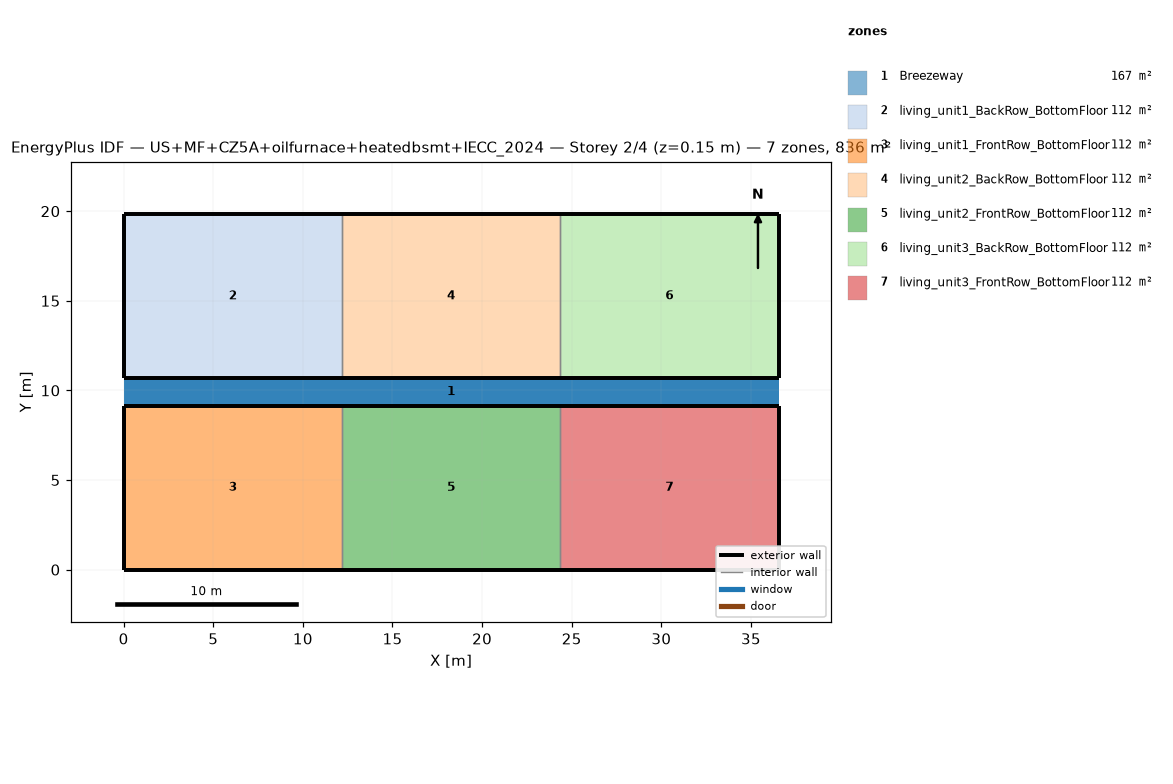
=== STOREY PLAN SPEC (per zone: floor XY polygon, exterior-wall plan segments, windows/doors) ===
zone 1: Breezeway  (167.0 m²)
  floor: (36.54, 9.16) (0.00, 9.16) (0.00, 10.68) (36.54, 10.68)
  floor: (36.54, 9.16) (0.00, 9.16) (0.00, 10.68) (36.54, 10.68)
  floor: (36.54, 9.16) (0.00, 9.16) (0.00, 10.68) (36.54, 10.68)
zone 2: living_unit1_BackRow_BottomFloor  (111.5 m²)
  floor: (12.18, 10.68) (0.00, 10.68) (0.00, 19.84) (12.18, 19.84)
  exterior wall: (0.00, 10.68) – (12.18, 10.68)  [12.2 m]
  exterior wall: (12.18, 19.84) – (0.00, 19.84)  [12.2 m]
  exterior wall: (0.00, 19.84) – (0.00, 10.68)  [9.2 m]
  interior walls: 1
zone 3: living_unit1_FrontRow_BottomFloor  (111.5 m²)
  floor: (12.18, 0.00) (0.00, 0.00) (0.00, 9.16) (12.18, 9.16)
  exterior wall: (0.00, 0.00) – (12.18, 0.00)  [12.2 m]
  exterior wall: (12.18, 9.16) – (0.00, 9.16)  [12.2 m]
  exterior wall: (0.00, 9.16) – (0.00, 0.00)  [9.2 m]
  interior walls: 1
zone 4: living_unit2_BackRow_BottomFloor  (111.5 m²)
  floor: (24.36, 10.68) (12.18, 10.68) (12.18, 19.84) (24.36, 19.84)
  exterior wall: (12.18, 10.68) – (24.36, 10.68)  [12.2 m]
  exterior wall: (24.36, 19.84) – (12.18, 19.84)  [12.2 m]
  interior walls: 2
zone 5: living_unit2_FrontRow_BottomFloor  (111.5 m²)
  floor: (24.36, 0.00) (12.18, 0.00) (12.18, 9.16) (24.36, 9.16)
  exterior wall: (12.18, 0.00) – (24.36, 0.00)  [12.2 m]
  exterior wall: (24.36, 9.16) – (12.18, 9.16)  [12.2 m]
  interior walls: 2
zone 6: living_unit3_BackRow_BottomFloor  (111.5 m²)
  floor: (36.54, 10.68) (24.36, 10.68) (24.36, 19.84) (36.54, 19.84)
  exterior wall: (24.36, 10.68) – (36.54, 10.68)  [12.2 m]
  exterior wall: (36.54, 10.68) – (36.54, 19.84)  [9.2 m]
  exterior wall: (36.54, 19.84) – (24.36, 19.84)  [12.2 m]
  interior walls: 1
zone 7: living_unit3_FrontRow_BottomFloor  (111.5 m²)
  floor: (36.54, 0.00) (24.36, 0.00) (24.36, 9.16) (36.54, 9.16)
  exterior wall: (24.36, 0.00) – (36.54, 0.00)  [12.2 m]
  exterior wall: (36.54, 0.00) – (36.54, 9.16)  [9.2 m]
  exterior wall: (36.54, 9.16) – (24.36, 9.16)  [12.2 m]
  interior walls: 1

=== DERIVED (storey summary) ===
Building: US+MF+CZ5A+oilfurnace+heatedbsmt+IECC_2024
Storey: 2 of 4  (floor level z = 0.15 m)
Storey gross floor area: 836.2 m²
Zones on this storey: 7
  - Breezeway: floor 167.0 m²
  - living_unit1_BackRow_BottomFloor: floor 111.5 m²; exterior wall 33.5 m (86.9 m²); WWR 0.0%
  - living_unit1_FrontRow_BottomFloor: floor 111.5 m²; exterior wall 33.5 m (86.9 m²); WWR 0.0%
  - living_unit2_BackRow_BottomFloor: floor 111.5 m²; exterior wall 24.4 m (63.1 m²); WWR 0.0%
  - living_unit2_FrontRow_BottomFloor: floor 111.5 m²; exterior wall 24.4 m (63.1 m²); WWR 0.0%
  - living_unit3_BackRow_BottomFloor: floor 111.5 m²; exterior wall 33.5 m (86.9 m²); WWR 0.0%
  - living_unit3_FrontRow_BottomFloor: floor 111.5 m²; exterior wall 33.5 m (86.9 m²); WWR 0.0%
Zone adjacency (shared interzone walls):
  - living_unit1_BackRow_BottomFloor ↔ living_unit2_BackRow_BottomFloor
  - living_unit1_FrontRow_BottomFloor ↔ living_unit2_FrontRow_BottomFloor
  - living_unit2_BackRow_BottomFloor ↔ living_unit3_BackRow_BottomFloor
  - living_unit2_FrontRow_BottomFloor ↔ living_unit3_FrontRow_BottomFloor